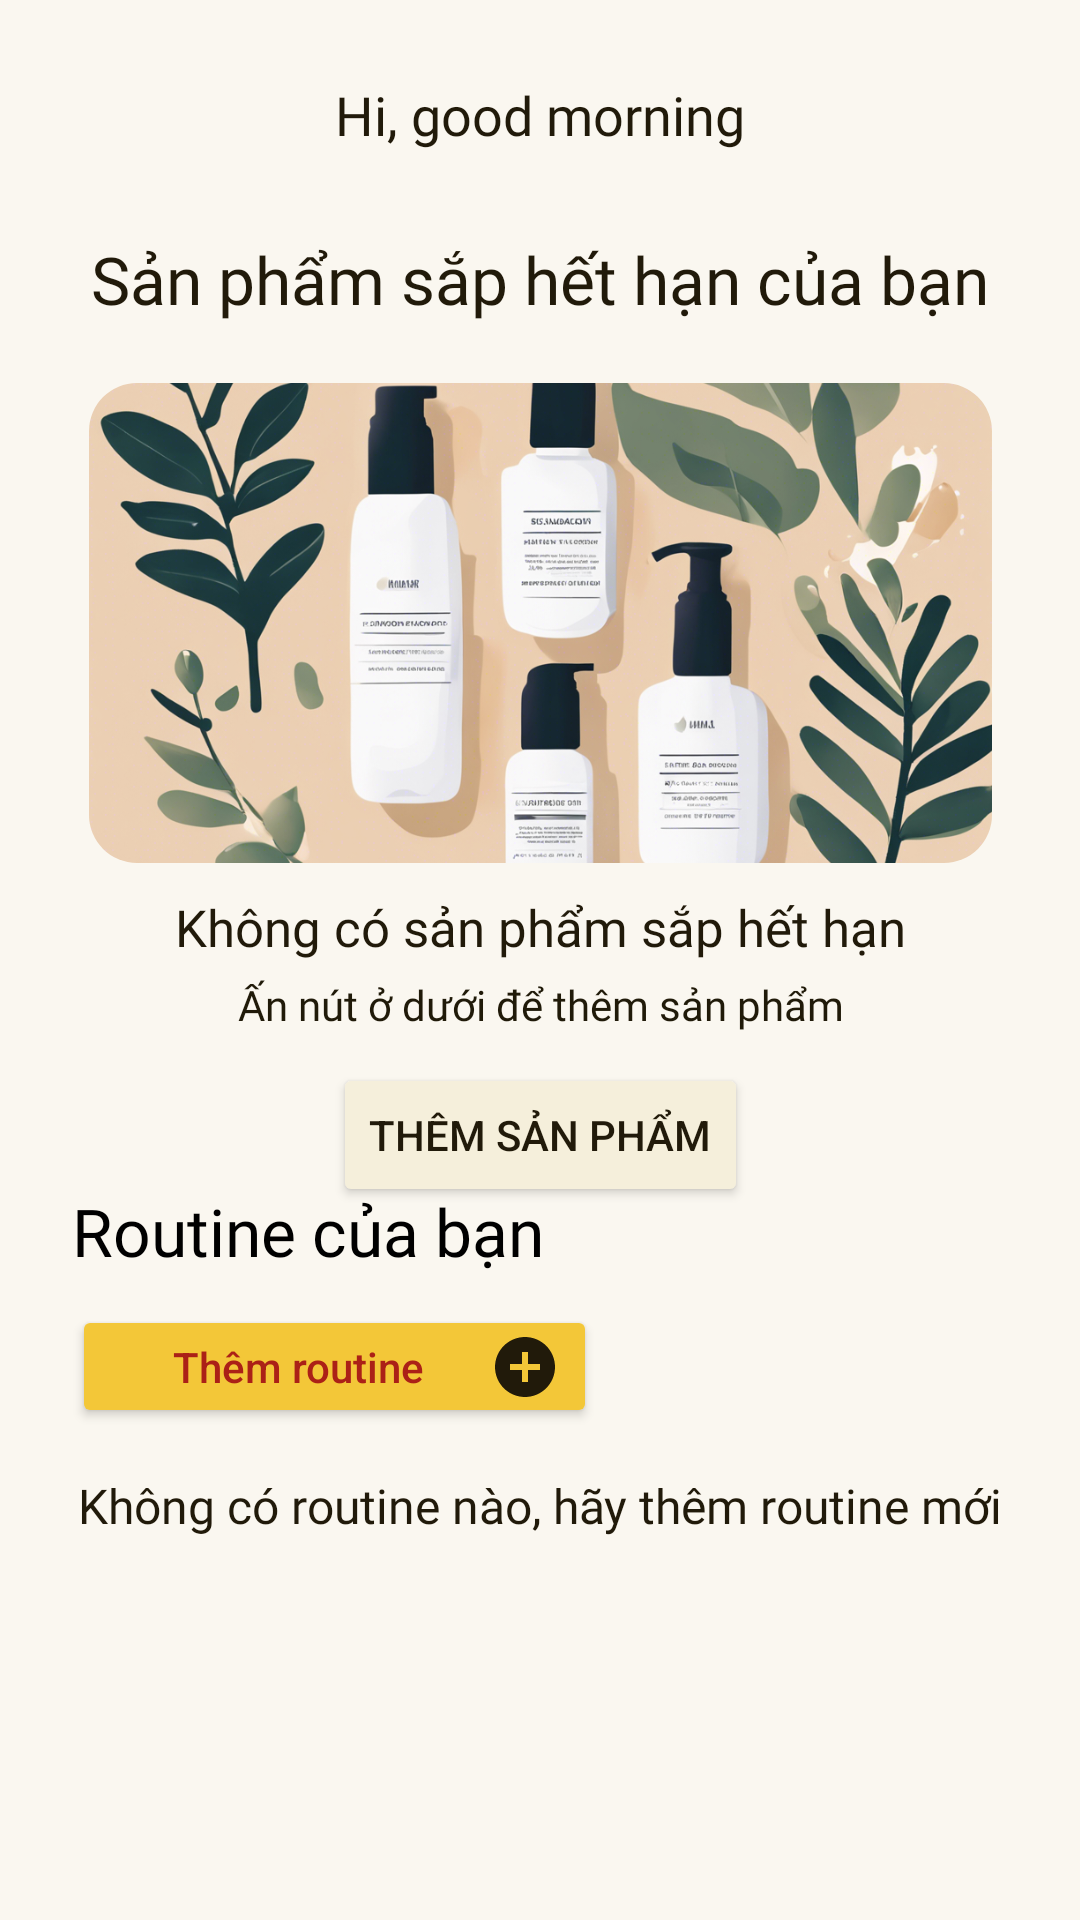

Reconstruct the res/layout file that produces this screen, plus the resources it refers to.
<!-- AndroidManifest.xml: application theme Theme.SkincareApp -->
<!-- res/layout/fragment_home.xml -->
<?xml version="1.0" encoding="utf-8"?>
<ScrollView xmlns:android="http://schemas.android.com/apk/res/android"
    xmlns:app="http://schemas.android.com/apk/res-auto"
    xmlns:tools="http://schemas.android.com/tools"
    android:layout_width="match_parent"
    android:layout_height="wrap_content"
    android:background="#faf7f0"
    tools:context=".view.HomeFragment">

    
    <androidx.constraintlayout.widget.ConstraintLayout
        android:layout_width="match_parent"
        android:layout_height="match_parent"
        tools:context=".view.MainActivity">

        

        

        

        <Button
            android:id="@+id/btnSuaRoutine"
            android:layout_width="175dp"
            android:layout_height="41dp"
            android:layout_marginStart="24dp"
            android:layout_marginTop="10dp"
            android:backgroundTint="#F3c738"
            android:drawableRight="@drawable/baseline_add_circle_24"
            android:elevation="4dp"
            android:text="Thêm routine"
            android:textAllCaps="false"
            android:textColor="#ab2117"
            android:textSize="14sp"
            app:layout_constraintStart_toStartOf="parent"
            app:layout_constraintTop_toBottomOf="@+id/tvProductsTitle" />

        <TextView
            android:id="@+id/tvGreeting"
            android:layout_width="wrap_content"
            android:layout_height="wrap_content"
            android:layout_margin="26dp"
            android:layout_marginTop="50dp"
            android:fontFamily="@font/epilogue_bold"
            android:text="Hi, good morning"
            android:textColor="#211A0A"
            android:textSize="18sp"
            app:layout_constraintEnd_toEndOf="parent"
            app:layout_constraintStart_toStartOf="parent"
            app:layout_constraintTop_toTopOf="parent" />

        <TextView
            android:id="@+id/tvExpiringTitle"
            android:layout_width="wrap_content"
            android:layout_height="wrap_content"
            android:layout_marginTop="28dp"
            android:fontFamily="@font/epilogue_bold"
            android:text="Sản phẩm sắp hết hạn của bạn"
            android:textColor="#211A0A"
            android:textSize="22dp"
            app:layout_constraintEnd_toEndOf="parent"
            app:layout_constraintStart_toStartOf="parent"
            app:layout_constraintTop_toBottomOf="@id/tvGreeting" />

        <androidx.constraintlayout.widget.ConstraintLayout
            android:id="@+id/layoutNoProduct"
            android:layout_width="351dp"
            android:layout_height="wrap_content"
            android:layout_marginTop="20dp"
            android:background="#faf7f0"
            android:padding="0dp"
            app:layout_constraintEnd_toEndOf="parent"
            app:layout_constraintStart_toStartOf="parent"
            app:layout_constraintTop_toBottomOf="@id/tvExpiringTitle">

            <ImageView
                android:id="@+id/imageView"
                android:layout_width="0dp"
                android:layout_height="160dp"
                android:layout_marginStart="25dp"
                android:layout_marginEnd="25dp"
                android:background="@drawable/roundimage"
                android:clipToOutline="true"
                android:scaleType="centerCrop"
                android:src="@drawable/no_expire_product"
                app:layout_constraintEnd_toEndOf="parent"
                app:layout_constraintStart_toStartOf="parent"
                app:layout_constraintTop_toTopOf="parent" />

            <TextView
                android:id="@+id/textView12"
                android:layout_width="wrap_content"
                android:layout_height="wrap_content"
                android:layout_marginTop="10dp"
                android:fontFamily="@font/epilogue_bold"
                android:text="Không có sản phẩm sắp hết hạn"
                android:textColor="#211A0A"
                android:textSize="17dp"
                app:layout_constraintEnd_toEndOf="parent"
                app:layout_constraintStart_toStartOf="parent"
                app:layout_constraintTop_toBottomOf="@+id/imageView" />

            <TextView
                android:id="@+id/textView10"
                android:layout_width="wrap_content"
                android:layout_height="wrap_content"
                android:layout_marginTop="5dp"
                android:fontFamily="@font/epilogue_medium"
                android:text="Ấn nút ở dưới để thêm sản phẩm"
                android:textColor="#201A09"
                app:layout_constraintEnd_toEndOf="parent"
                app:layout_constraintStart_toStartOf="parent"
                app:layout_constraintTop_toBottomOf="@+id/textView12" />

            <Button
                android:id="@+id/btnThemSanPham"
                android:layout_width="wrap_content"
                android:layout_height="wrap_content"
                android:layout_marginTop="10dp"
                android:backgroundTint="#F5EFDB"
                android:text="Thêm sản phẩm"
                android:textColor="#211A0A"
                app:layout_constraintBottom_toBottomOf="parent"
                app:layout_constraintEnd_toEndOf="parent"
                app:layout_constraintStart_toStartOf="parent"
                app:layout_constraintTop_toBottomOf="@+id/textView10" />
        </androidx.constraintlayout.widget.ConstraintLayout>

        <androidx.recyclerview.widget.RecyclerView
            android:id="@+id/rvExpiringProducts"
            android:layout_width="349dp"
            android:layout_height="238dp"
            android:layout_marginTop="20dp"
            app:layout_constraintEnd_toEndOf="parent"
            app:layout_constraintStart_toStartOf="parent"
            app:layout_constraintTop_toBottomOf="@id/tvExpiringTitle" />

        <TextView
            android:id="@+id/tvProductsTitle"
            android:layout_width="wrap_content"
            android:layout_height="wrap_content"
            android:layout_marginStart="24dp"
            android:layout_marginTop="30dp"
            android:fontFamily="@font/epilogue_bold"
            android:text="Routine của bạn"
            android:textColor="@color/black"
            android:textSize="22dp"
            app:layout_constraintStart_toStartOf="parent"
            app:layout_constraintTop_toBottomOf="@id/rvExpiringProducts" />

        <TextView
            android:id="@+id/tvThongBao2"
            android:layout_width="wrap_content"
            android:layout_height="wrap_content"
            android:layout_marginTop="15dp"
            android:fontFamily="@font/epilogue_bold"
            android:text="Không có routine nào, hãy thêm routine mới"
            android:textColor="#211A0A"
            android:textSize="16sp"
            app:layout_constraintEnd_toEndOf="parent"
            app:layout_constraintStart_toStartOf="parent"
            app:layout_constraintTop_toBottomOf="@+id/btnSuaRoutine" />

        <LinearLayout
            android:id="@+id/routineContainer"
            android:layout_width="match_parent"
            android:layout_height="wrap_content"
            android:layout_marginStart="10dp"
            android:layout_marginTop="10dp"
            android:layout_marginEnd="10dp"
            android:orientation="vertical"
            android:padding="14dp"
            app:layout_constraintEnd_toEndOf="parent"
            app:layout_constraintStart_toStartOf="parent"
            app:layout_constraintTop_toBottomOf="@id/btnSuaRoutine" >

        </LinearLayout>












    </androidx.constraintlayout.widget.ConstraintLayout>

</ScrollView>
<!-- resources referenced by this layout -->
<resources>
  <color name="black">#FF000000</color>
  <!-- drawable baseline_add_circle_24 (drawable) -->
  <vector xmlns:android="http://schemas.android.com/apk/res/android" android:height="24dp" android:tint="#211A0A" android:viewportHeight="24" android:viewportWidth="24" android:width="24dp">
        
      <path android:fillColor="@android:color/white" android:pathData="M12,2C6.48,2 2,6.48 2,12s4.48,10 10,10 10,-4.48 10,-10S17.52,2 12,2zM17,13h-4v4h-2v-4L7,13v-2h4L11,7h2v4h4v2z"/>
      
  </vector>
  <!-- drawable no_expire_product: png bitmap (drawable, 1045407 bytes) -->
  <!-- drawable roundimage (drawable) -->
  <shape xmlns:android="http://schemas.android.com/apk/res/android"
      android:shape="rectangle"
      android:padding="10dp">
      <corners android:radius="16dp" />
      <solid android:color="@android:color/transparent" />
  </shape>
  <style name="Theme.SkincareApp" parent="Base.Theme.SkincareApp" />
  <style name="Base.Theme.SkincareApp" parent="Theme.Material3.DynamicColors.Light.NoActionBar">
          
          
      </style>
</resources>
